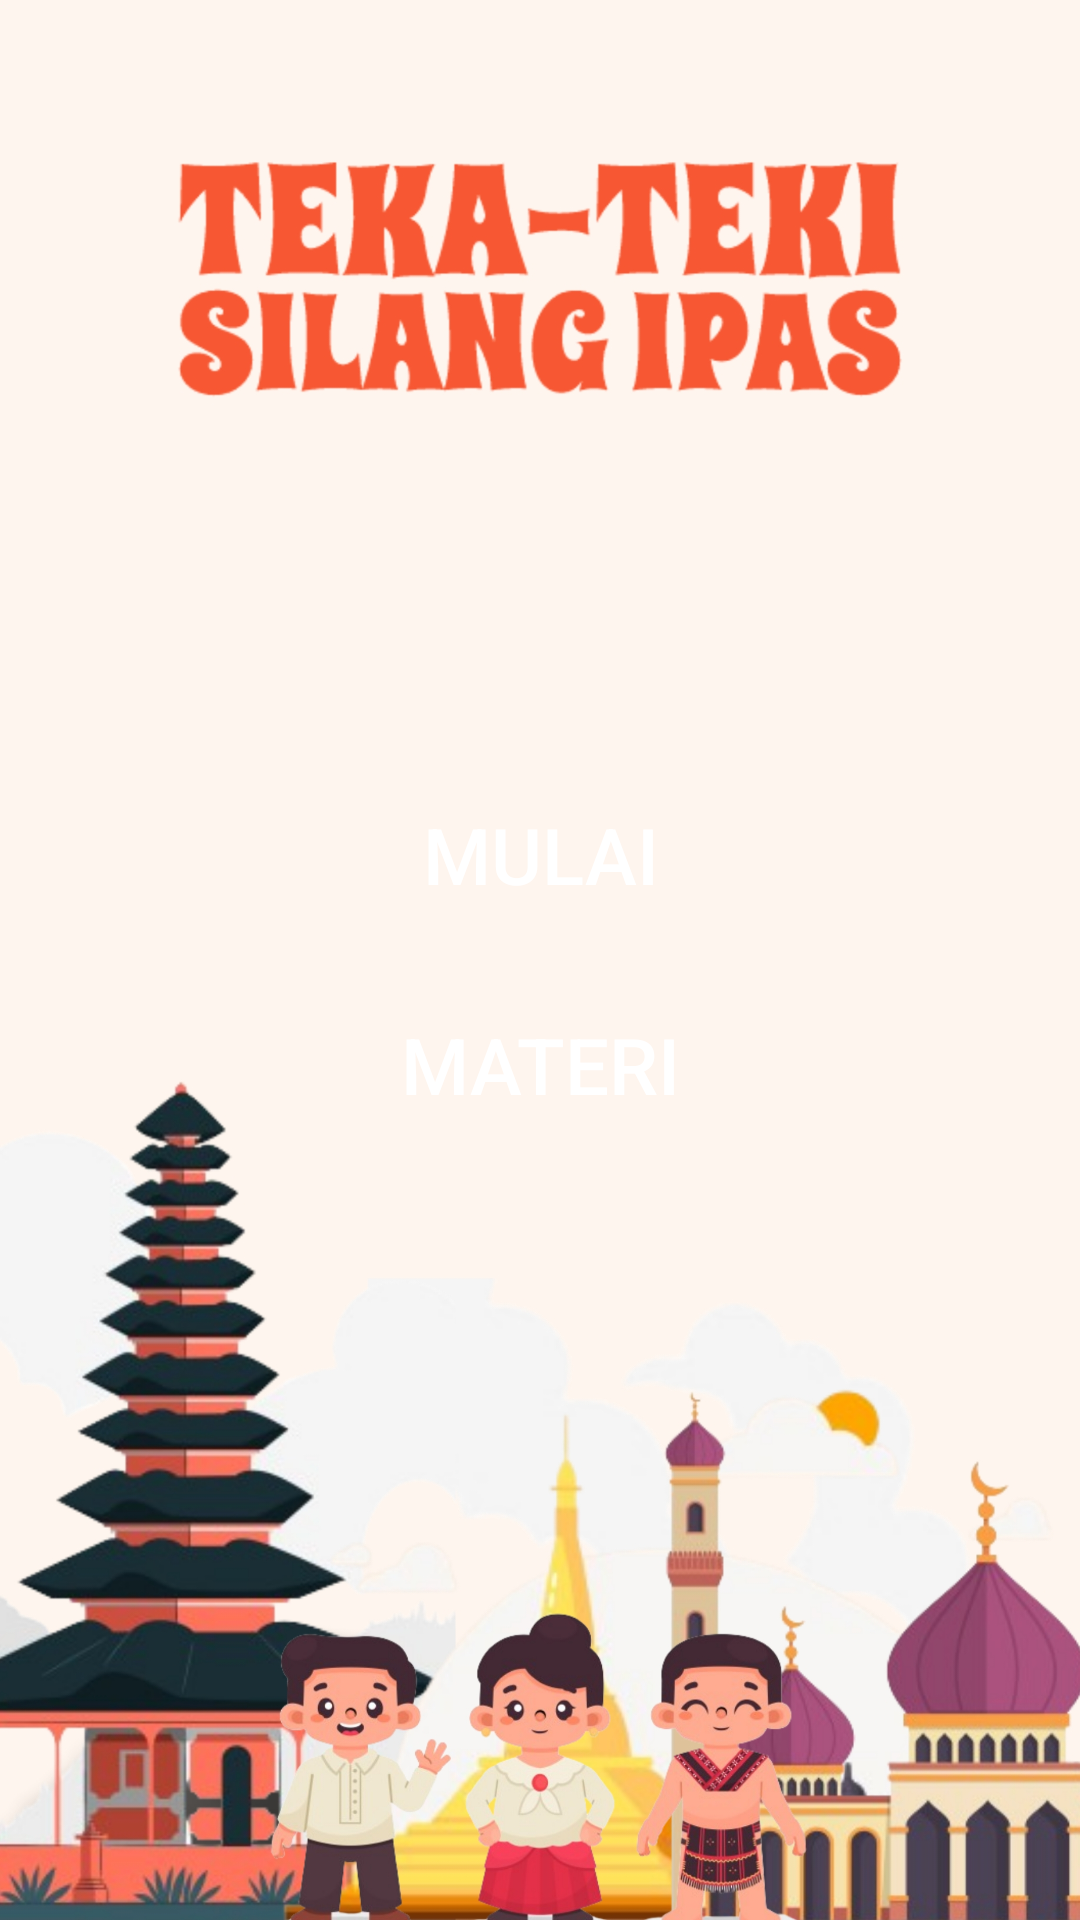

Reconstruct the res/layout file that produces this screen, plus the resources it refers to.
<!-- AndroidManifest.xml: application theme Theme.TeTeEs -->
<!-- res/layout/fragment_main_menu.xml -->
<RelativeLayout xmlns:android="http://schemas.android.com/apk/res/android"
                xmlns:tools="http://schemas.android.com/tools"
                android:layout_width="match_parent"
                android:layout_height="match_parent"
                android:background="@drawable/bg_start">

    <LinearLayout
            android:id="@+id/lin_btn"
            android:layout_width="wrap_content"
            android:layout_height="wrap_content"
            android:layout_centerHorizontal="true"
            android:orientation="vertical"
            android:layout_centerVertical="true">

        <android.widget.Button
                android:id="@+id/btn_mulai"
                android:layout_width="@dimen/sizeWidthBtnLarge"
                android:layout_height="@dimen/sizeHeightBtnLarge"
                android:background="@drawable/btn_play_selector"
                android:layout_margin="5dp"
                android:text="Mulai"
                android:textSize="@dimen/sizeTvLarge"
                android:textColor="@color/white"/>
        <android.widget.Button
            android:id="@+id/btn_materi"
            android:layout_width="@dimen/sizeWidthBtnLarge"
            android:layout_height="@dimen/sizeHeightBtnLarge"
            android:background="@drawable/btn_play_selector"
            android:layout_margin="5dp"
            android:text="Materi"
            android:textSize="@dimen/sizeTvLarge"
            android:textColor="@color/white"/>
    </LinearLayout>


</RelativeLayout>
<!-- resources referenced by this layout -->
<resources>
  <color name="white">#FFFFFFFF</color>
  <dimen name="sizeHeightBtnLarge">60dp</dimen>
  <dimen name="sizeTvLarge">26sp</dimen>
  <dimen name="sizeWidthBtnLarge">200dp</dimen>
  <!-- drawable bg_start: jpg bitmap (drawable, 761381 bytes) -->
  <!-- drawable btn_play_selector (drawable) -->
  <?xml version="1.0" encoding="utf-8"?>
  <selector xmlns:android="http://schemas.android.com/apk/res/android" >
  
      <item android:drawable="@drawable/btn_play_normal"
            android:state_pressed="false" android:state_selected="false"/>
      <item android:drawable="@drawable/btn_play_pressed"
            android:state_pressed="true"/>
      <item android:drawable="@drawable/btn_play_pressed"
            android:state_pressed="false" android:state_selected="true"/>
  
  </selector>
  <style name="Theme.TeTeEs" parent="Base.Theme.TeTeEs" />
  <style name="Base.Theme.TeTeEs" parent="Theme.AppCompat.DayNight.NoActionBar">
          
          
      </style>
</resources>
